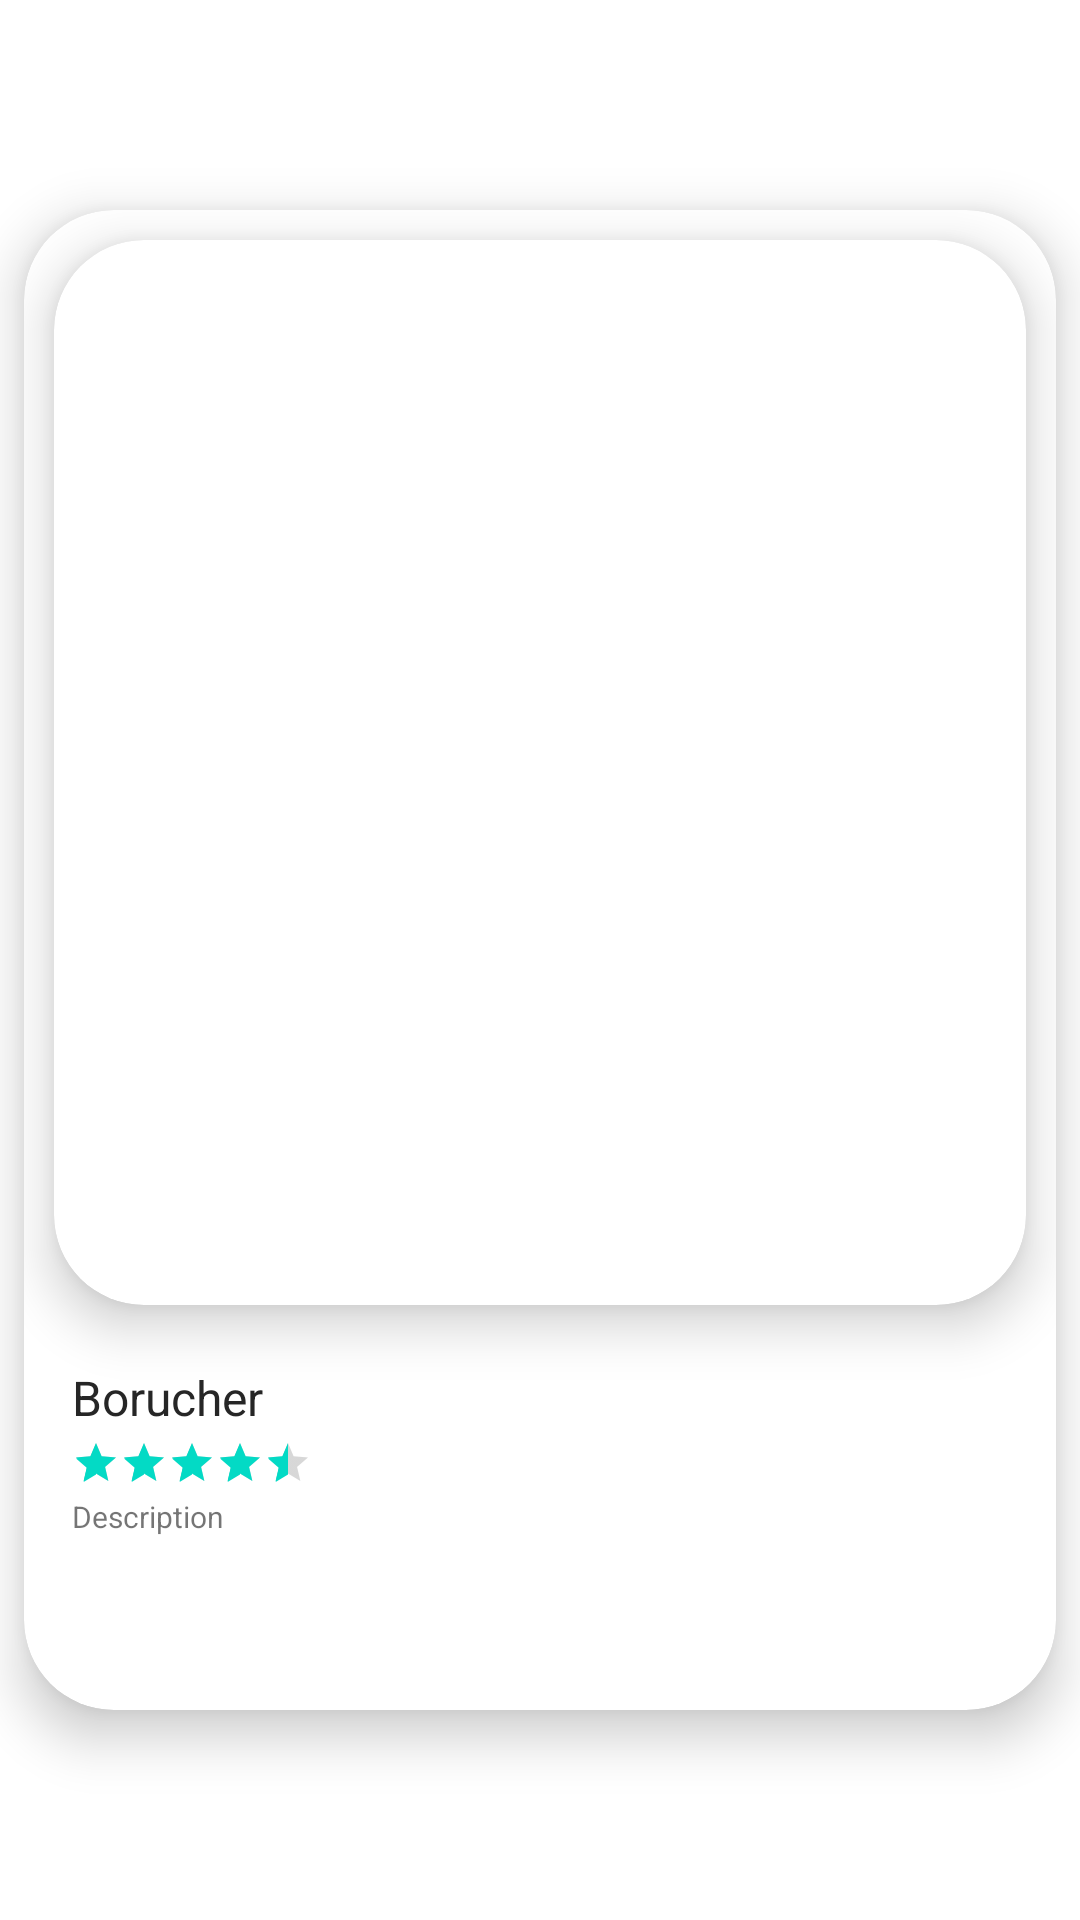

The Android layout XML behind this screen, and the referenced resources:
<!-- AndroidManifest.xml: application theme Theme.RANGTASVIR -->
<!-- res/layout/itemviewp.xml -->
<?xml version="1.0" encoding="utf-8"?>
<LinearLayout
    xmlns:android="http://schemas.android.com/apk/res/android"
    xmlns:app="http://schemas.android.com/apk/res-auto"
    xmlns:tools="http://schemas.android.com/tools"
    android:orientation="vertical"
    android:layout_width="match_parent"
    android:layout_height="match_parent"
    android:gravity="center_vertical">



    <androidx.cardview.widget.CardView
        app:cardElevation="10dp"
        app:cardCornerRadius="30dp"
        android:layout_margin="8dp"
        android:padding="10dp"
        android:layout_width="match_parent"
        android:layout_height="500dp">

        <LinearLayout
            android:weightSum="4"
            android:layout_width="match_parent"
            android:layout_height="match_parent"
            android:orientation="vertical">

            <androidx.cardview.widget.CardView
                app:cardCornerRadius="30dp"
                android:layout_weight="1"
                app:cardElevation="10dp"
                android:layout_margin="10dp"
                android:layout_width="match_parent"
                android:layout_height="match_parent">

                <ImageView
                    android:id="@+id/imageView"
                    android:layout_width="match_parent"
                    android:layout_height="match_parent"
                    android:scaleType="centerCrop"

                    android:src="@drawable/b1" />

            </androidx.cardview.widget.CardView>




            <LinearLayout
                android:layout_weight="3"
                android:layout_width="match_parent"
                android:layout_height="match_parent"
                android:orientation="vertical"
                >


                <TextView
                    android:id="@+id/title"
                    android:layout_width="wrap_content"
                    android:layout_height="wrap_content"
                    android:layout_below="@id/imageView"
                    android:layout_marginStart="16dp"
                    android:layout_marginTop="10dp"
                    android:text="Borucher"
                    android:textColor="#262626"
                    android:textSize="16sp" />

                <RatingBar
                    android:layout_marginTop="3dp"
                    android:layout_marginStart="16dp"
                    android:layout_marginEnd="16dp"

                    android:numStars="5"
                    android:id="@+id/ratingBar"
                    android:layout_width="wrap_content"
                    android:layout_height="wrap_content"
                    android:rating="4.5"
                    android:stepSize="0.5"
                    style="?android:attr/ratingBarStyleSmall"
                    />

                <TextView
                    android:text="Description"
                    android:textSize="10sp"
                    android:layout_marginTop="3dp"
                    android:layout_marginStart="16dp"
                    android:layout_marginEnd="16dp"
                    android:maxLines="5"
                    android:drawablePadding="10dp"
                    android:ellipsize="end"
                    android:id="@+id/desc"
                    android:layout_width="wrap_content"
                    android:layout_height="wrap_content"
                    tools:ignore="SmallSp" />

            </LinearLayout>



        </LinearLayout>



    </androidx.cardview.widget.CardView>

</LinearLayout>
<!-- resources referenced by this layout -->
<resources>
  <style name="Theme.RANGTASVIR" parent="Theme.MaterialComponents.DayNight.DarkActionBar">
          
          <item name="colorPrimary">@color/purple_500</item>
          <item name="colorPrimaryVariant">@color/purple_700</item>
          <item name="colorOnPrimary">@color/white</item>
          
          <item name="colorSecondary">@color/teal_200</item>
          <item name="colorSecondaryVariant">@color/teal_700</item>
          <item name="colorOnSecondary">@color/black</item>
          
          <item name="android:statusBarColor" tools:targetApi="l">?attr/colorPrimaryVariant</item>
          
      </style>
  <color name="purple_500">#03A9F4</color>
  <color name="purple_700">#03A9F4</color>
  <color name="white">#FFFFFFFF</color>
  <color name="teal_200">#FF03DAC5</color>
  <color name="teal_700">#FF018786</color>
  <color name="black">#FF000000</color>
</resources>
